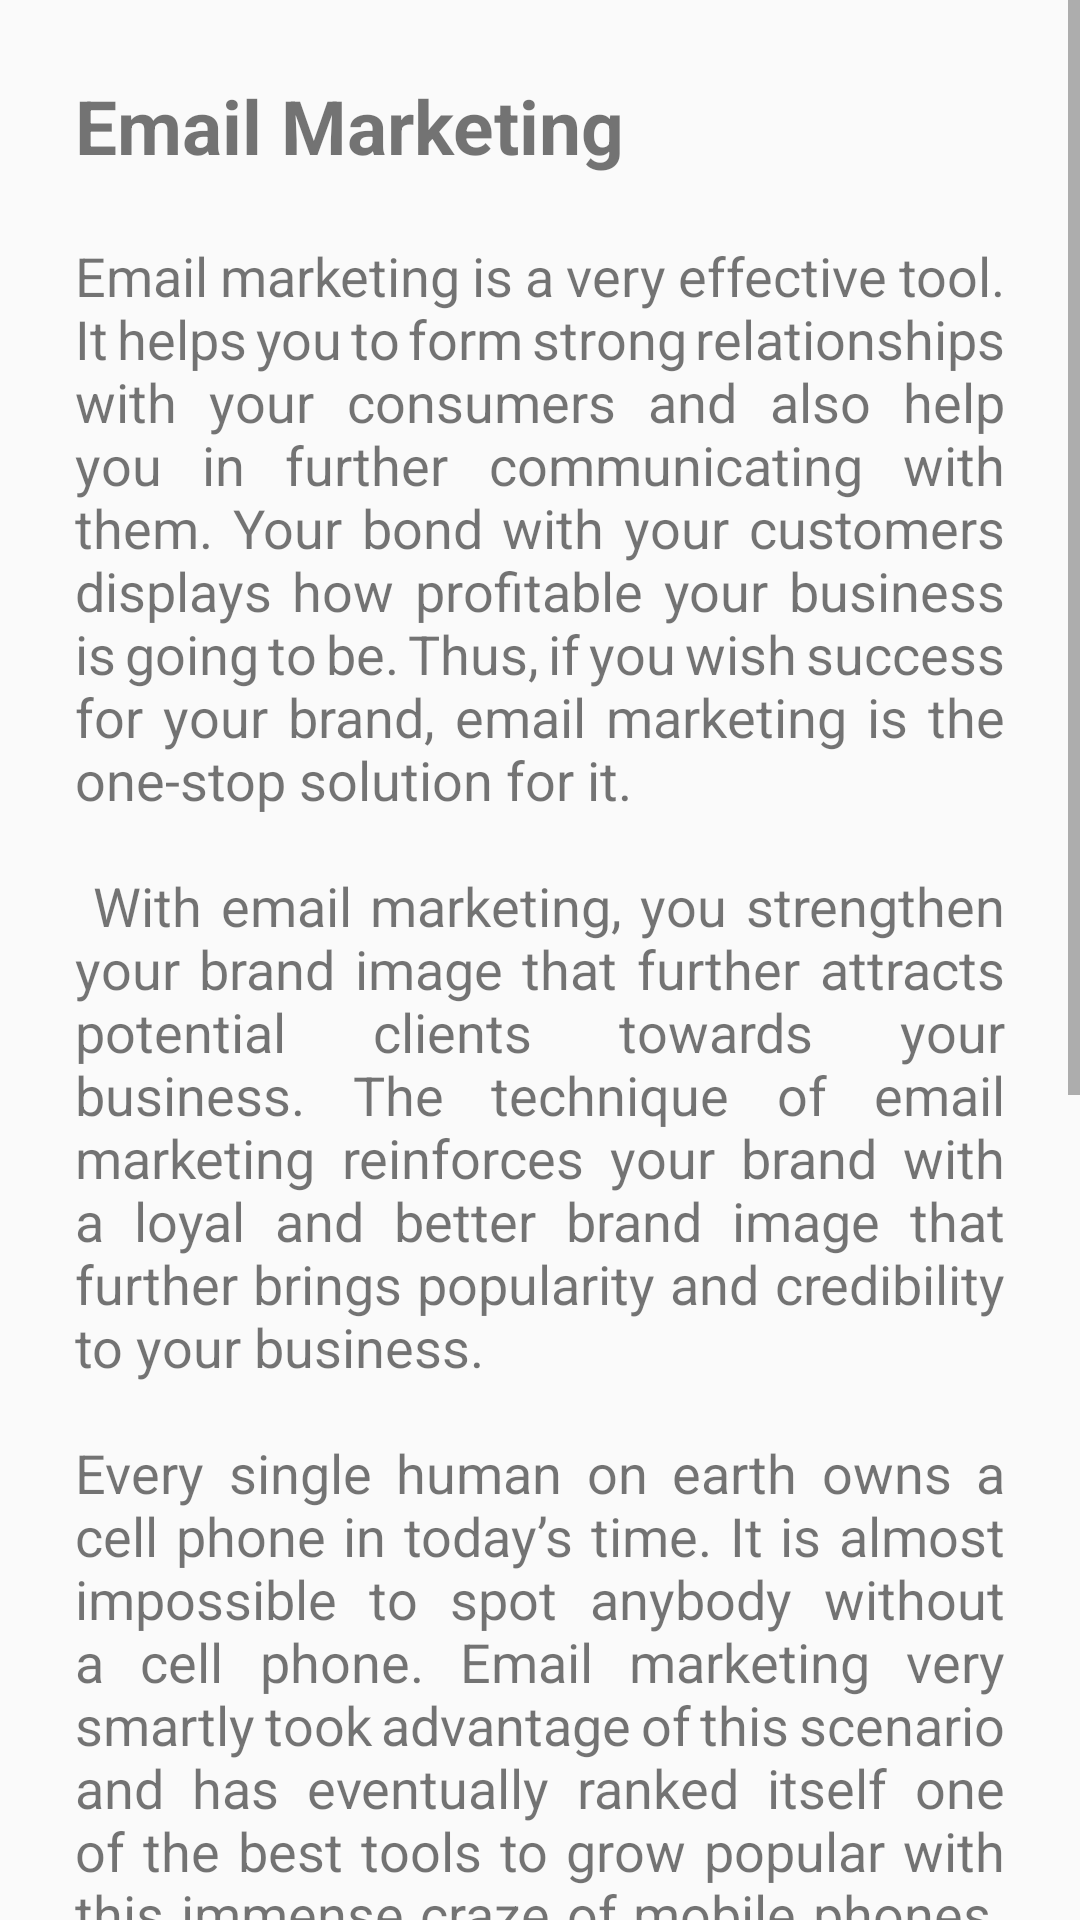

The Android layout XML behind this screen, and the referenced resources:
<!-- AndroidManifest.xml: application theme AppTheme -->
<!-- res/layout/activity_training_email_marketing.xml -->
<?xml version="1.0" encoding="utf-8"?>
<ScrollView xmlns:android="http://schemas.android.com/apk/res/android"
    xmlns:app="http://schemas.android.com/apk/res-auto"
    xmlns:tools="http://schemas.android.com/tools"
    android:layout_width="match_parent"
    android:layout_height="match_parent"
    tools:context=".TrainingEmailMarketing">
    <RelativeLayout
        android:layout_width="match_parent"
        android:layout_height="match_parent">

        <TextView
            android:layout_width="match_parent"
            android:layout_height="wrap_content"
            android:textStyle="bold"
            android:text="Email Marketing"
            android:textSize="25dp"
            android:layout_marginLeft="25dp"
            android:layout_marginTop="25dp"
            android:id="@+id/text"/>
        <TextView
            android:layout_width="match_parent"
            android:layout_height="match_parent"
            android:layout_below="@+id/text"
            android:layout_marginLeft="25dp"
            android:layout_marginRight="25dp"
            android:textSize="18dp"
            android:id="@+id/content"
            android:text="@string/emailmarketing"
            android:justificationMode="inter_word"/>
        <Button
            android:layout_width="match_parent"
            android:layout_height="wrap_content"
            android:layout_below="@+id/content"
            android:layout_centerInParent="true"
            android:background="@drawable/getstarted"
            android:padding="5dp"
            android:textSize="15dp"
            android:textColor="#FFFFFF"
            android:onClick="gototrainingsform"
            android:layout_marginBottom="25dp"
            android:layout_marginLeft="45dp"
            android:layout_marginRight="45dp"
            android:text="Get Started"/>

    </RelativeLayout>
</ScrollView>
<!-- resources referenced by this layout -->
<resources>
  <!-- drawable getstarted (drawable) -->
  <?xml version="1.0" encoding="utf-8"?>
  <shape xmlns:android="http://schemas.android.com/apk/res/android">
  
      <solid android:color="#17426b"
          android:width="1dp"/>
      <corners android:radius="100dp"/>
  
  </shape>
  <string name="emailmarketing">
          <br>\nEmail marketing is a very effective tool. It helps you to form strong relationships with your consumers and also help you in further communicating with them. Your bond with your customers displays how profitable your business is going to be. Thus, if you wish success for your brand, email marketing is the one-stop solution for it.\n</br>
            <br>\n  With email marketing, you strengthen your brand image that further attracts potential clients towards your business. The technique of email marketing reinforces your brand with a loyal and better brand image that further brings popularity and credibility to your business. \n</br>
          <br>\nEvery single human on earth owns a cell phone in today’s time. It is almost impossible to spot anybody without a cell phone. Email marketing very smartly took advantage of this scenario and has eventually ranked itself one of the best tools to grow popular with this immense craze of mobile phones. With nearly two-thirds of all emails being opened on a mobile device, email marketing is one of the best tools you can use to take advantage of the growing popularity of mobile technology.\n</br>
          <br>\nThus, MerDevelop’s certified digital marketing training course on email marketing enlightens you about various aspects of email marketing and how you can incorporate its advantages in your business. MerDevelop’s digital marketing training solutions brief you about email marketing and its course of actions with their certified team of experts thus, leading you towards success.\n</br>
  
      </string>
  <style name="AppTheme" parent="Theme.AppCompat.Light.NoActionBar">
          
          <item name="colorPrimary">@color/colorPrimary</item>
          <item name="colorPrimaryDark">@color/colorPrimaryDark</item>
          <item name="colorAccent">@color/colorAccent</item>
          <item name="fontFamily">@font/adamina</item>
  
      </style>
  <color name="colorPrimary">#0099ff</color>
  <color name="colorPrimaryDark">#0099ff</color>
  <color name="colorAccent">#03DAC5</color>
</resources>
